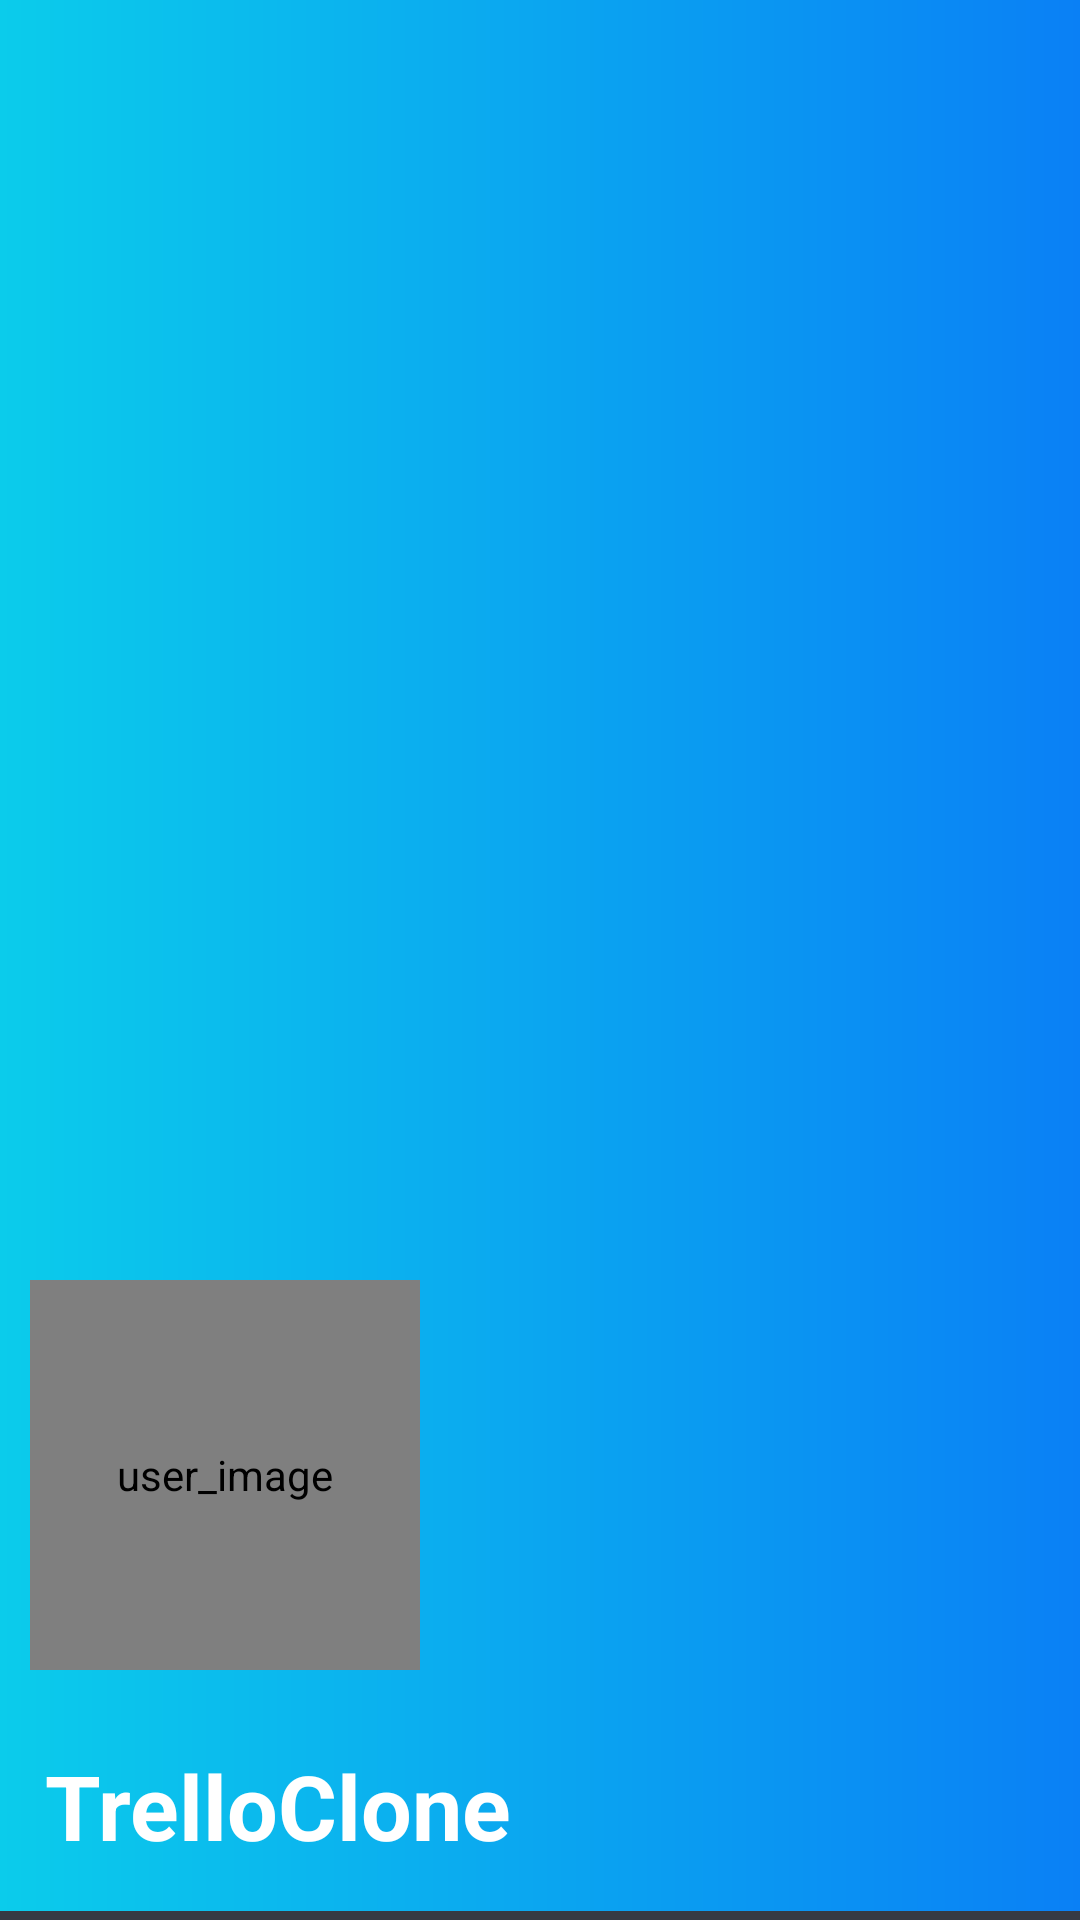

Produce the Android XML layout that renders to this screen, including the resource entries it uses.
<!-- AndroidManifest.xml: application theme AppTheme -->
<!-- res/layout/header_layout_for_main_activity.xml -->
<?xml version="1.0" encoding="utf-8"?>
<LinearLayout xmlns:android="http://schemas.android.com/apk/res/android"
    android:layout_width="match_parent"
    android:layout_height="250dp"
    xmlns:app="http://schemas.android.com/apk/res-auto"
    android:gravity="bottom"
    android:background="@drawable/background_for_header_for_main_activity"
    android:orientation="vertical"
    android:theme="@style/ThemeOverlay.AppCompat.Dark">


    <de.hdodenhof.circleimageview.CircleImageView
        android:id="@+id/civ_user_for_menu_main_activity"
        android:layout_width="130dp"
        android:layout_height="130dp"
        android:layout_margin="10dp"
        android:padding="5dp"
        app:civ_border_color="@android:color/white"
        app:civ_border_width="2dp"
        android:contentDescription="user_image"
        android:src="@drawable/ic_user_place_holder"/>

      <TextView
          android:id="@+id/tv_user_for_menu_main_activity"
          android:layout_width="match_parent"
          android:layout_height="wrap_content"
          android:layout_margin="10dp"
          android:padding="5dp"
          android:text="TrelloClone"
          android:textColor="@android:color/white"
          android:textSize="30sp"
          android:textStyle="bold"/>

    <View
        android:layout_width="match_parent"
        android:layout_height="3dp"
        android:background="@color/primaryTextColor"/>

</LinearLayout>
<!-- resources referenced by this layout -->
<resources>
  <color name="primaryTextColor">#363A43</color>
  <!-- drawable background_for_header_for_main_activity (drawable) -->
  <?xml version="1.0" encoding="utf-8"?>
  <shape xmlns:android="http://schemas.android.com/apk/res/android"
      android:shape="rectangle">
  
      <gradient
          android:angle="360"
          android:startColor="#0BCCEB"
          android:endColor="#0A80F5"
          android:type="linear"/>
  
  </shape>
  <style name="AppTheme" parent="Theme.AppCompat.Light.DarkActionBar">
          
          <item name="colorPrimary">@color/colorPrimary</item>
          <item name="colorPrimaryDark">@color/colorPrimaryDark</item>
          <item name="colorAccent">@color/colorAccent</item>
      </style>
  <color name="colorPrimary">#0C90F1</color>
  <color name="colorPrimaryDark">#0591F8</color>
  <color name="colorAccent">#0C90F1</color>
</resources>
